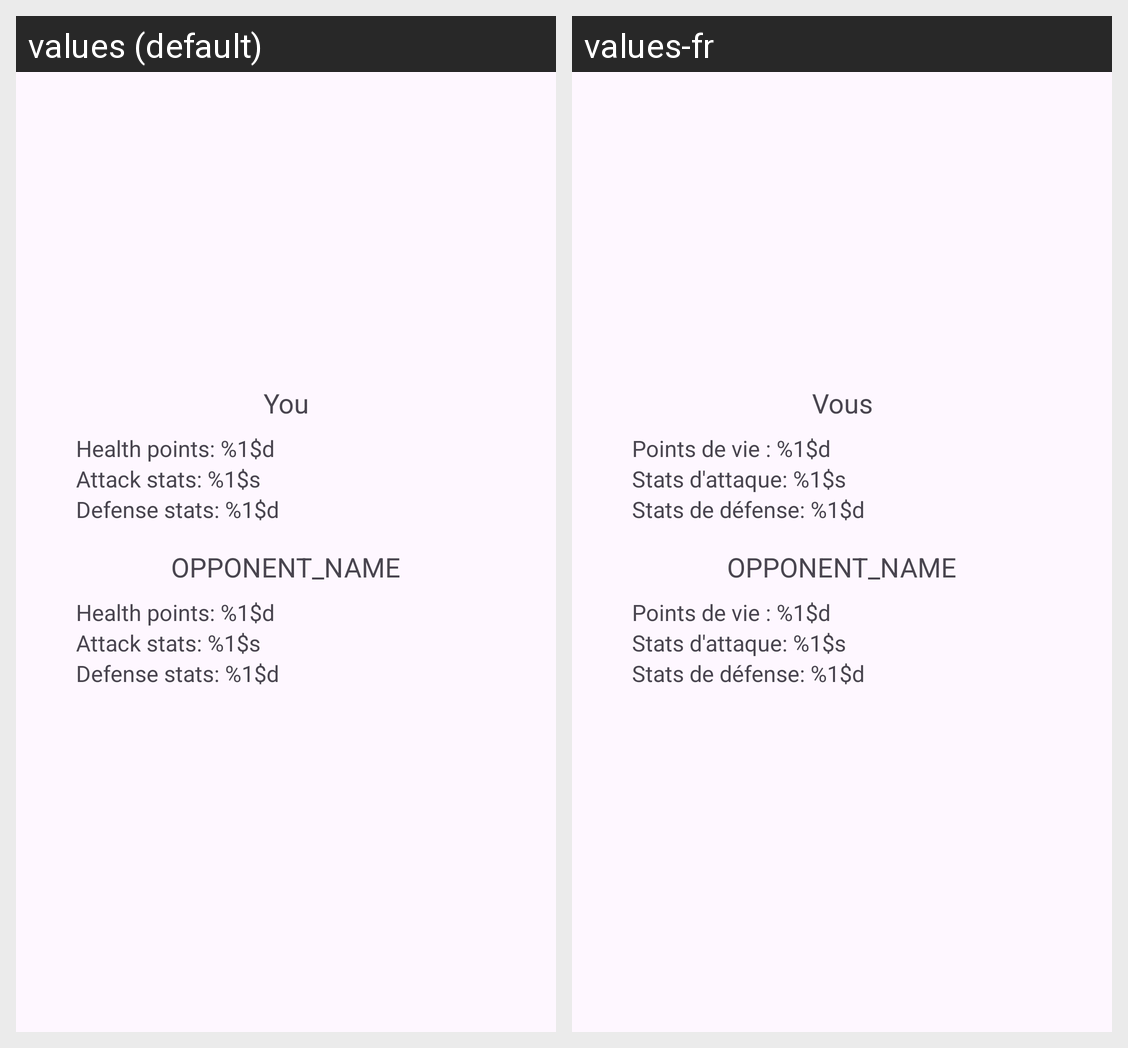

Strings drawn on this Android screen and how each of the app's shown locales translates them:
Android screen res/layout/activity_game_fight.xml rendered under 2 locales, left to right: values (default), values-fr. Device: Nexus 5 (rendered at 1080×1920; each locale shown at half size, 540×960, under a caption strip naming it); theme Theme.Explorer.
Strings drawn on this screen, with the default value and each locale's value (text and hints the layout hard-codes, and strings that could not be matched under every locale, appear in the picture but are not listed):

fight_you
  values: You
  values-fr: Vous

fight_hp
  values: Health points: %1$d
  values-fr: Points de vie : %1$d

fight_attack
  values: Attack stats: %1$s
  values-fr: Stats d'attaque: %1$s

fight_defense
  values: Defense stats: %1$d
  values-fr: Stats de défense: %1$d
